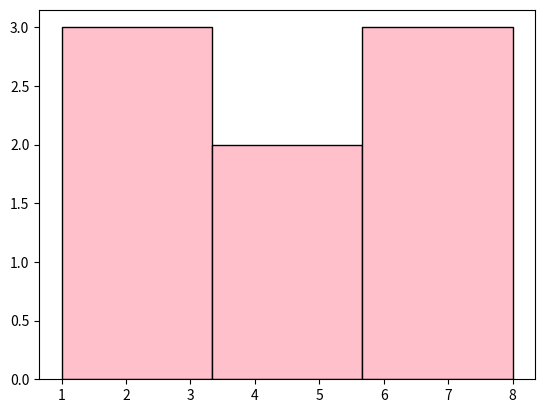

This figure's Python source:
#histograms
import matplotlib.pyplot as plot

data = [1,2,3,4,5,6,7,8]
plot.hist(data, bins=3, edgecolor='black', color='pink')

#bins divide it into the number of intervals we want
#edgecolor is the color of the border of the bins
#color is the color of the bins

plot.show()
